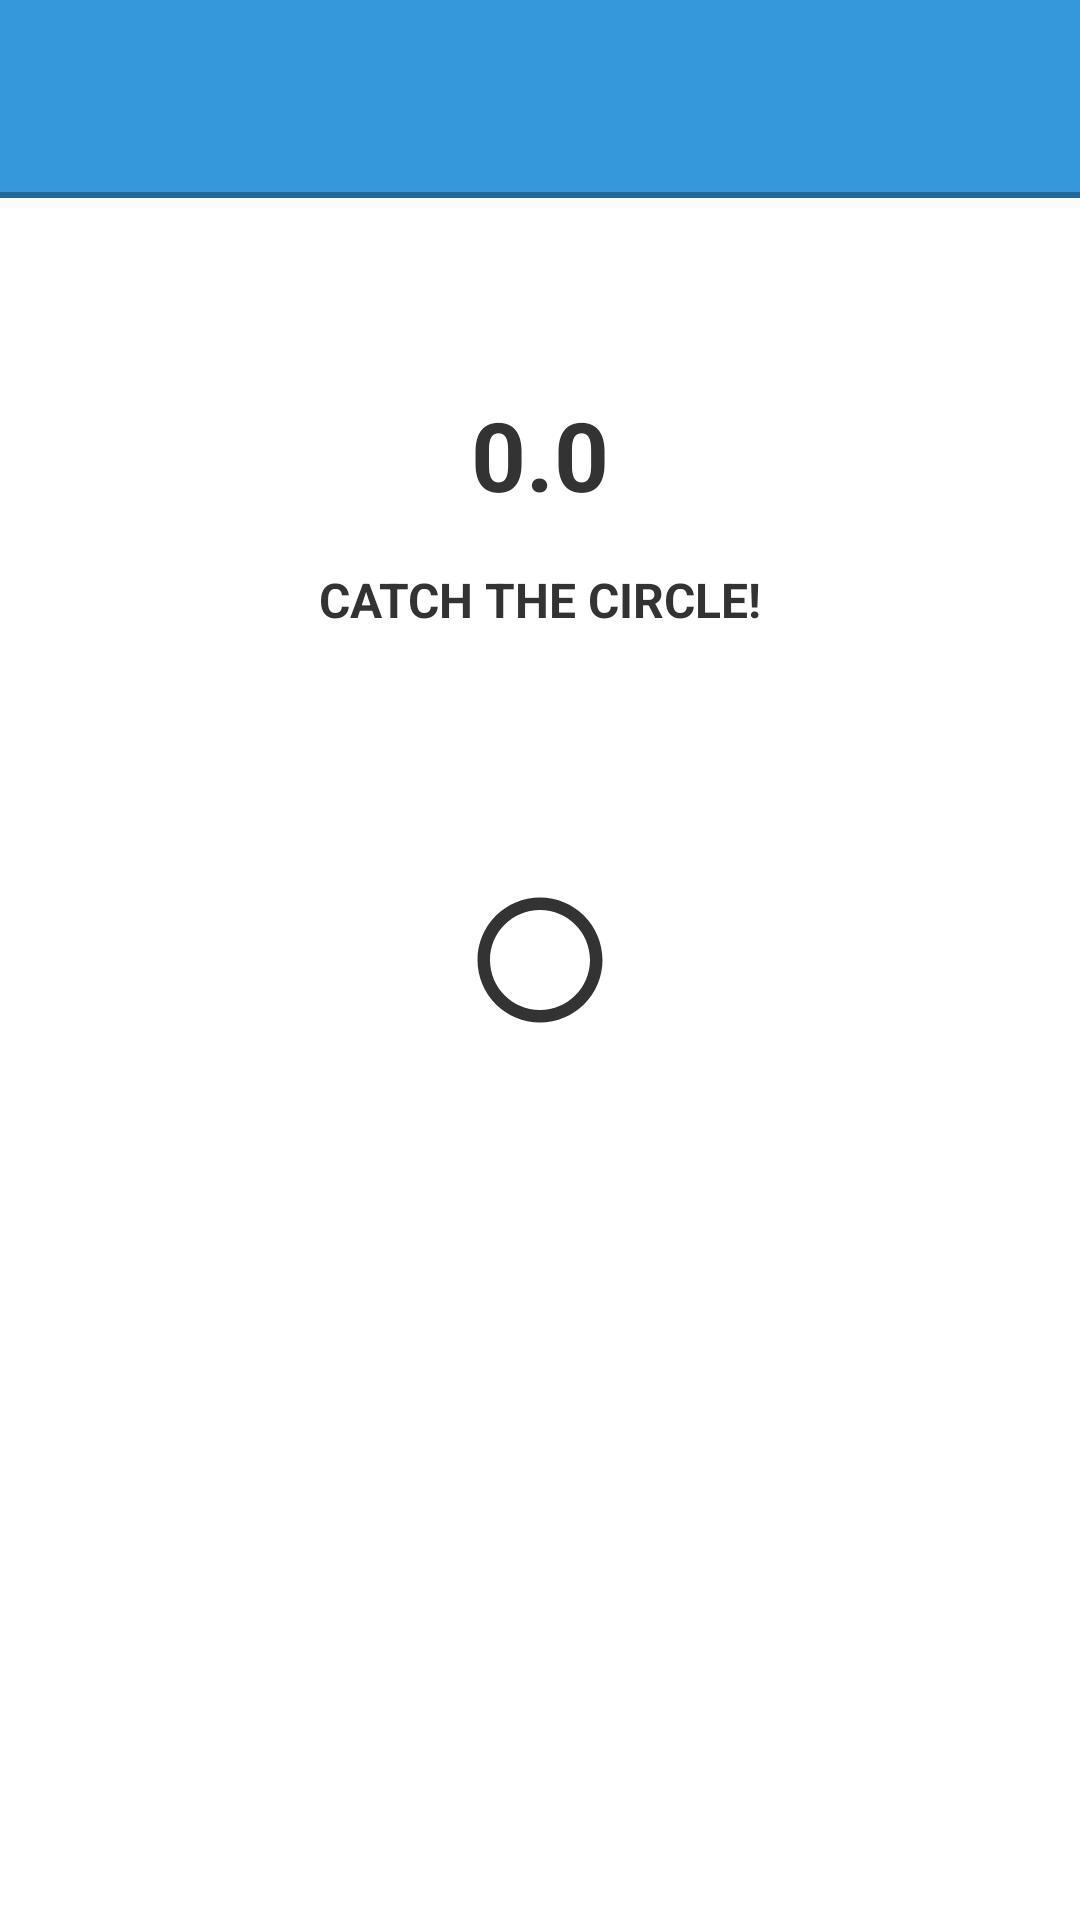

Android layout source for this screen:
<!-- AndroidManifest.xml: application theme Theme.PowerOfBrain -->
<!-- res/layout/fragment_patience.xml -->
<androidx.constraintlayout.widget.ConstraintLayout xmlns:android="http://schemas.android.com/apk/res/android"
    xmlns:app="http://schemas.android.com/apk/res-auto"
    xmlns:tools="http://schemas.android.com/tools"
    android:id="@+id/patienceScreen"
    android:layout_width="match_parent"
    android:layout_height="match_parent"
    tools:context="ui.patience.fragment.PatienceFragment">

    <androidx.appcompat.widget.AppCompatTextView
        android:id="@+id/timerTextView"
        style="@style/WhiteTextView"
        android:layout_width="wrap_content"
        android:layout_height="wrap_content"
        android:layout_marginTop="@dimen/_64dp"
        android:gravity="center"
        android:maxLines="1"
        android:text="@string/_0_0"
        android:textColor="@color/black"
        android:textSize="@dimen/_32sp"
        app:layout_constraintEnd_toEndOf="parent"
        app:layout_constraintStart_toStartOf="parent"
        app:layout_constraintTop_toBottomOf="@+id/linePatienceView" />

    <androidx.appcompat.widget.AppCompatTextView
        android:id="@+id/descriptionTextView"
        style="@style/WhiteTextView"
        android:layout_width="wrap_content"
        android:layout_height="wrap_content"
        android:layout_marginTop="@dimen/_16dp"
        android:text="@string/descriptionPatience"
        android:textAllCaps="true"
        android:textColor="@color/black"
        android:textSize="@dimen/_16sp"
        app:layout_constraintEnd_toEndOf="parent"
        app:layout_constraintStart_toStartOf="parent"
        app:layout_constraintTop_toBottomOf="@+id/timerTextView" />

    <androidx.appcompat.widget.AppCompatImageView
        android:id="@+id/bait"
        android:layout_width="wrap_content"
        android:layout_height="wrap_content"
        android:src="@drawable/patience_custom_view"
        app:layout_constraintBottom_toBottomOf="parent"
        app:layout_constraintEnd_toEndOf="parent"
        app:layout_constraintStart_toStartOf="parent"
        app:layout_constraintTop_toTopOf="parent" />

    <androidx.constraintlayout.widget.ConstraintLayout
        android:id="@+id/gameBar"
        android:layout_width="match_parent"
        android:layout_height="@dimen/_64dp"
        android:background="@color/blue_light1"
        app:layout_constraintEnd_toEndOf="parent"
        app:layout_constraintStart_toStartOf="parent"
        app:layout_constraintTop_toTopOf="parent">

        <androidx.appcompat.widget.AppCompatImageButton
            android:id="@+id/backImageButton"
            style="@style/MainView"
            android:layout_width="wrap_content"
            android:layout_height="wrap_content"
            android:layout_margin="@dimen/_16dp"
            android:src="@drawable/back"
            android:tint="@color/blue_light1"
            app:layout_constraintBottom_toBottomOf="parent"
            app:layout_constraintStart_toStartOf="parent"
            app:layout_constraintTop_toTopOf="parent" />

    </androidx.constraintlayout.widget.ConstraintLayout>

    <View
        android:id="@+id/linePatienceView"
        android:layout_width="match_parent"
        android:layout_height="@dimen/_2dp"
        android:background="@color/blue_dark1"
        app:layout_constraintTop_toBottomOf="@+id/gameBar" />

</androidx.constraintlayout.widget.ConstraintLayout>
<!-- resources referenced by this layout -->
<resources>
  <color name="black">#333333</color>
  <color name="blue_dark1">#236998</color>
  <color name="blue_light1">#3498DB</color>
  <dimen name="_16dp">16dp</dimen>
  <dimen name="_16sp">16sp</dimen>
  <dimen name="_2dp">2dp</dimen>
  <dimen name="_32sp">32sp</dimen>
  <dimen name="_64dp">64dp</dimen>
  <!-- drawable back (drawable) -->
  <vector xmlns:android="http://schemas.android.com/apk/res/android"
      android:width="45dp"
      android:height="40dp"
      android:autoMirrored="true"
      android:tint="@color/blue"
      android:viewportWidth="24"
      android:viewportHeight="24">
      <path
          android:fillColor="@android:color/white"
          android:pathData="M20,11H7.83l5.59,-5.59L12,4l-8,8 8,8 1.41,-1.41L7.83,13H20v-2z" />
  </vector>
  <!-- drawable patience_custom_view (drawable) -->
  <?xml version="1.0" encoding="utf-8"?>
  <selector xmlns:android="http://schemas.android.com/apk/res/android">
      <item android:drawable="@drawable/circle_pressed"
          android:state_pressed="true" />
      <item android:drawable="@drawable/circle_unpressed" />
  </selector>
  <string name="_0_0">0.0</string>
  <string name="descriptionPatience">Catch the circle!</string>
  <style name="MainView">
          <item name="android:textColor">@color/black</item>
          <item name="android:textSize">@dimen/_50sp</item>
          <item name="android:gravity">center</item>
          <item name="android:textStyle">bold</item>
          <item name="android:background">@drawable/custom_button</item>
      </style>
  <style name="WhiteTextView">
          <item name="android:textColor">@color/white</item>
          <item name="android:textSize">@dimen/_20sp</item>
          <item name="android:gravity">center</item>
          <item name="android:textStyle">bold</item>
      </style>
  <style name="Theme.PowerOfBrain" parent="Theme.MaterialComponents.DayNight.NoActionBar">
          
          <item name="colorPrimary">@color/gray_light</item>
          <item name="colorPrimaryVariant">@color/gray_light</item>
          <item name="colorOnPrimary">@color/gray_light</item>
          
          <item name="colorSecondary">@color/gray_light</item>
          <item name="colorSecondaryVariant">@color/gray_light</item>
          <item name="colorOnSecondary">@color/black</item>
          
          <item name="android:statusBarColor">?attr/colorPrimaryVariant</item>
          
      </style>
  <color name="blue">#2762D6</color>
  <!-- drawable circle_pressed (drawable) -->
  <vector android:height="50dp" android:tint="@color/black"
      android:viewportHeight="24" android:viewportWidth="24"
      android:width="50dp" xmlns:android="http://schemas.android.com/apk/res/android">
      <path android:fillColor="@android:color/white" android:pathData="M12,7c-2.76,0 -5,2.24 -5,5s2.24,5 5,5 5,-2.24 5,-5 -2.24,-5 -5,-5zM12,2C6.48,2 2,6.48 2,12s4.48,10 10,10 10,-4.48 10,-10S17.52,2 12,2zM12,20c-4.42,0 -8,-3.58 -8,-8s3.58,-8 8,-8 8,3.58 8,8 -3.58,8 -8,8z"/>
  </vector>
  <!-- drawable circle_unpressed (drawable) -->
  <vector xmlns:android="http://schemas.android.com/apk/res/android"
      android:width="50dp"
      android:height="50dp"
      android:tint="@color/black"
      android:viewportWidth="24"
      android:viewportHeight="24">
      <path
          android:fillColor="@android:color/white"
          android:pathData="M12,2C6.48,2 2,6.48 2,12s4.48,10 10,10 10,-4.48 10,-10S17.52,2 12,2zM12,20c-4.42,0 -8,-3.58 -8,-8s3.58,-8 8,-8 8,3.58 8,8 -3.58,8 -8,8z" />
  </vector>
  <dimen name="_50sp">50sp</dimen>
  <color name="white">#FFFFFF</color>
  <dimen name="_20sp">20sp</dimen>
  <color name="gray_light">#E3F2FD</color>
</resources>
